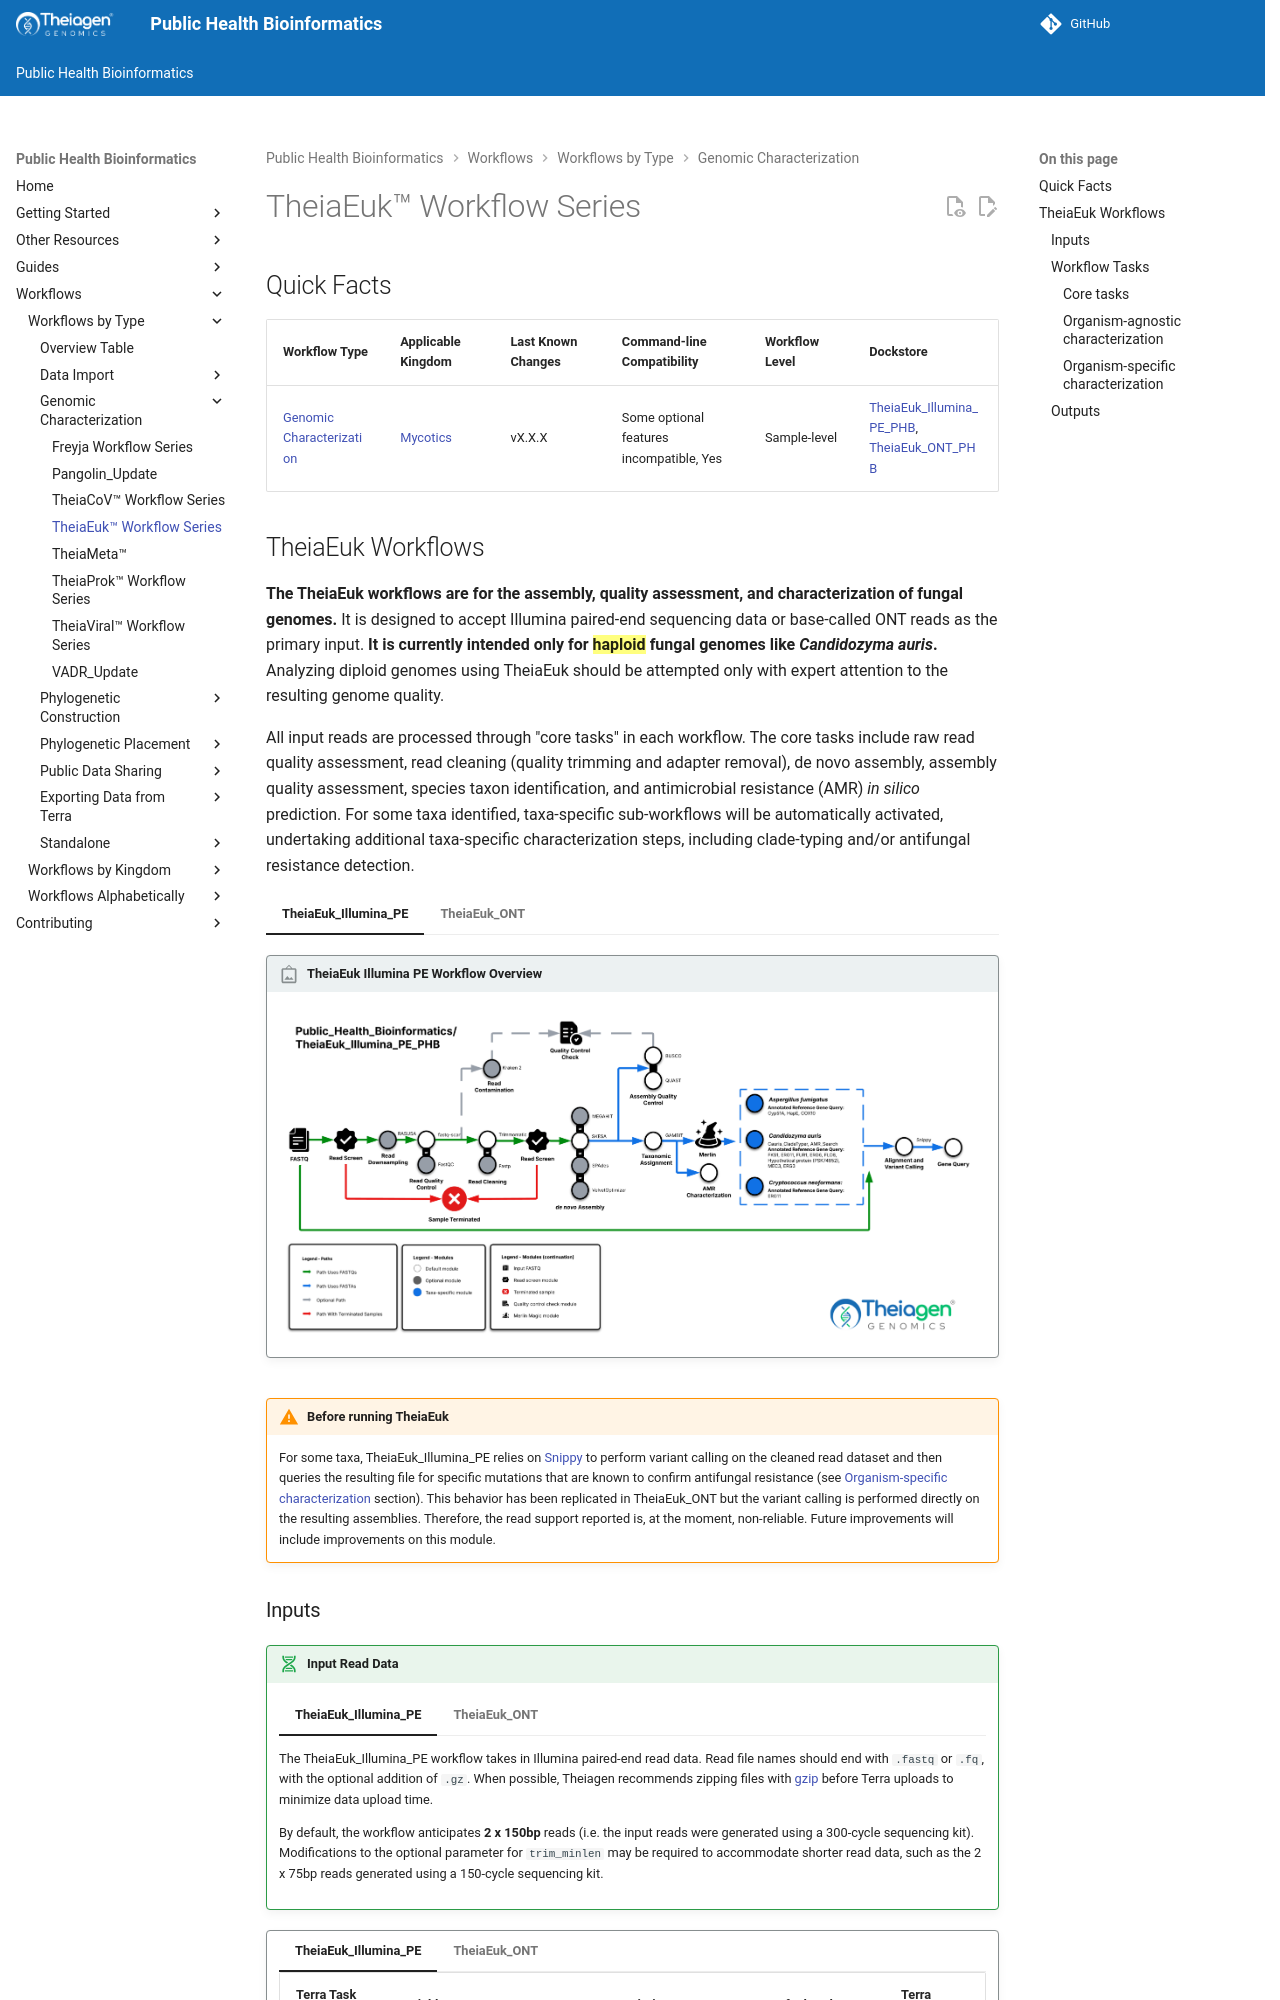

repository: theiagen/public_health_bioinformatics · page: main/workflows/genomic_characterization/theiaeuk/index.html · generator: mkdocs

# TheiaEuk™ Workflow Series

## Quick Facts

{{ render_tsv_table("docs/assets/tables/all_workflows.tsv", sort_by="Name", filters={"Name": "[**TheiaEuk Workflow Series**](../workflows/genomic_characterization/theiaeuk.md)"}, columns=["Workflow Type", "Applicable Kingdom", "Last Known Changes", "Command-line Compatibility","Workflow Level", "Dockstore"]) }}
